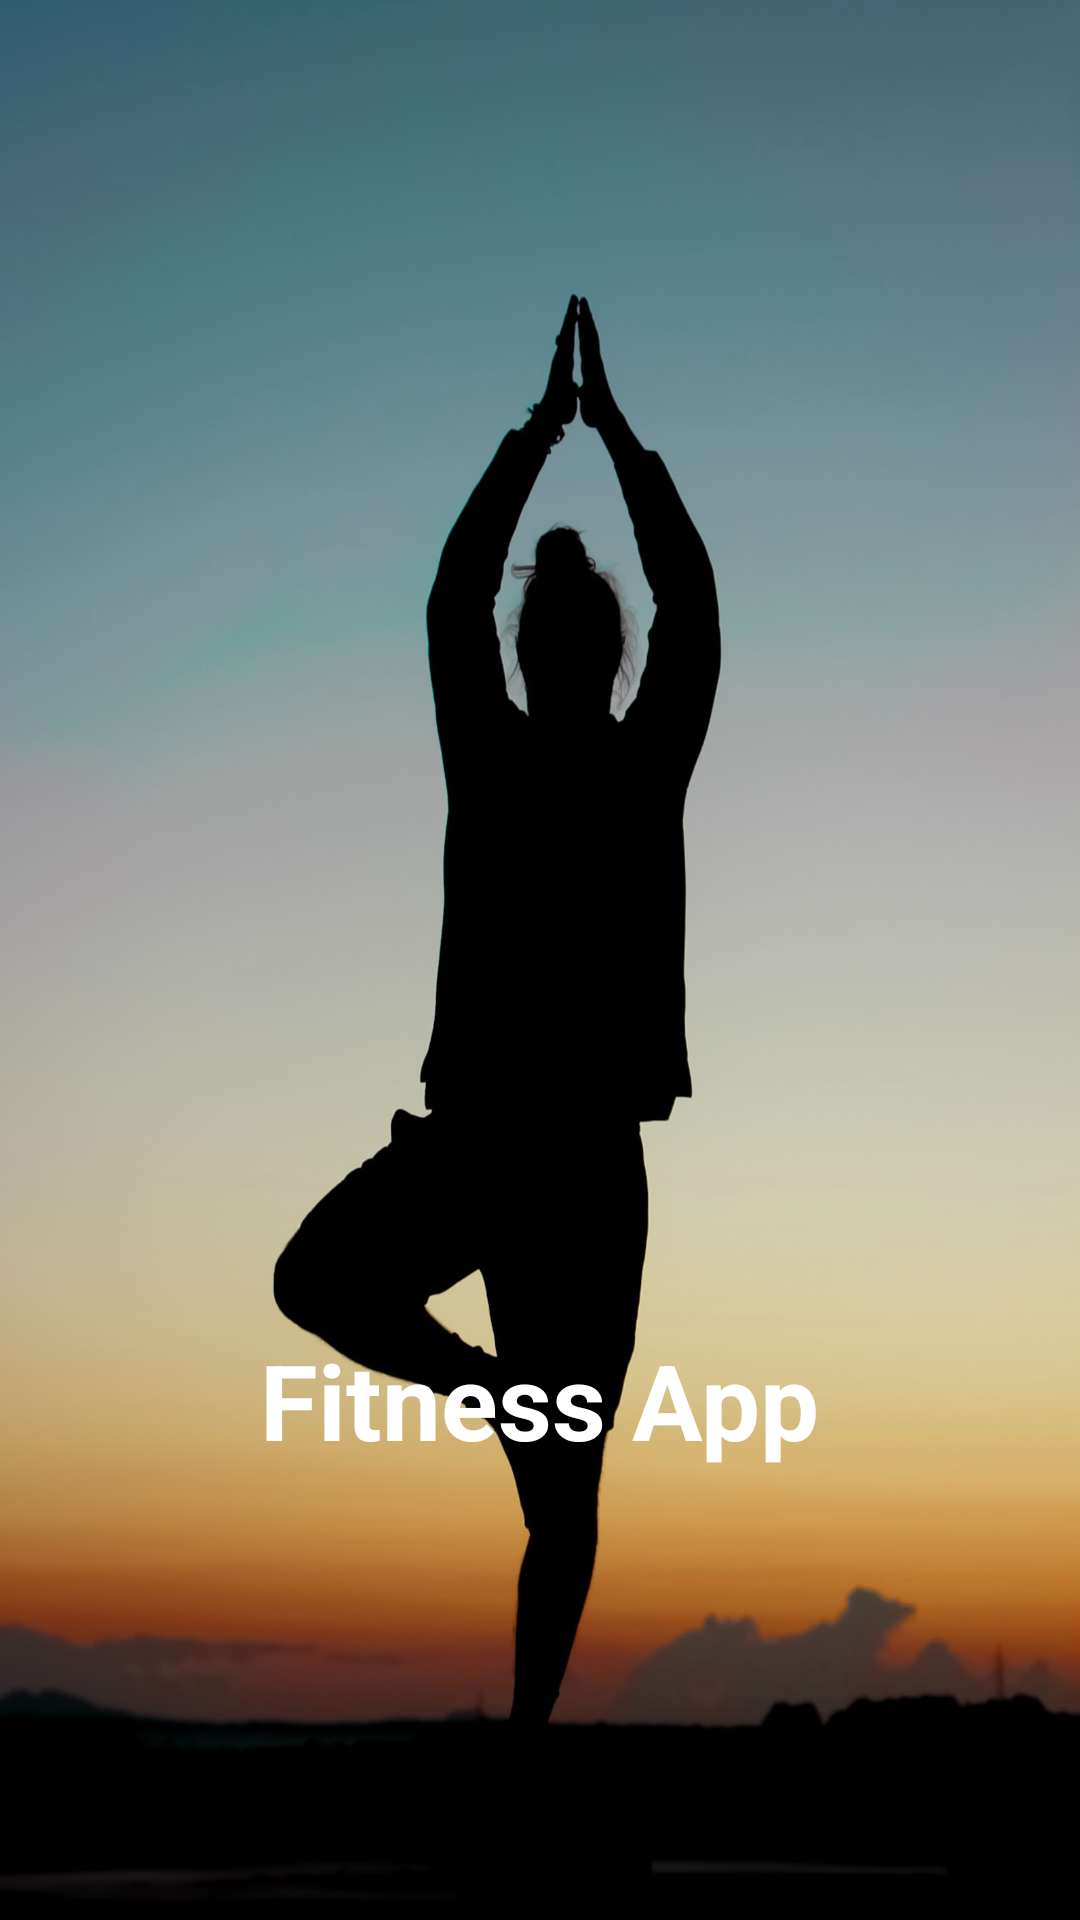

Android layout source for this screen:
<!-- AndroidManifest.xml: application theme Theme.FitnessApp -->
<!-- res/layout/activity_splashscreenk.xml -->
<?xml version="1.0" encoding="utf-8"?>
<RelativeLayout xmlns:android="http://schemas.android.com/apk/res/android"
    xmlns:app="http://schemas.android.com/apk/res-auto"
    xmlns:tools="http://schemas.android.com/tools"
    android:layout_width="match_parent"
    android:layout_height="match_parent"
    android:background="@drawable/splash"
    tools:context=".Splashscreenk">


    <ImageView
        android:id="@+id/appsplash"
        android:layout_width="135dp"
        android:layout_height="135dp"
        android:src="@drawable/splash_icon"
        android:layout_alignParentStart="true"
        android:layout_alignParentTop="true"
        android:layout_alignParentEnd="true"
        android:layout_marginStart="100dp"
        android:layout_marginEnd="100dp"
        android:layout_marginTop="300dp" />


    <TextView
        android:id="@+id/appname"
        android:layout_width="wrap_content"
        android:layout_height="wrap_content"
        android:text="Fitness App"
        android:textColor="#FFF"
        android:textSize="35dp"
        android:textStyle="bold"
        android:layout_alignParentBottom="true"
        android:layout_centerHorizontal="true"
        android:layout_marginBottom="150dp"

        />

</RelativeLayout>
<!-- resources referenced by this layout -->
<resources>
  <!-- drawable splash: jpg bitmap (drawable, 122306 bytes) -->
  <style name="Theme.FitnessApp" parent="Theme.MaterialComponents.DayNight.NoActionBar">
          
          <item name="colorPrimary">@color/purple_500</item>
          <item name="colorPrimaryVariant">@color/purple_700</item>
          <item name="colorOnPrimary">@color/white</item>
          
          <item name="colorSecondary">@color/teal_200</item>
          <item name="colorSecondaryVariant">@color/teal_700</item>
          <item name="colorOnSecondary">@color/black</item>
          
          <item name="android:statusBarColor">?attr/colorPrimaryVariant</item>
          
          <item name="android:itemBackground">@android:color/darker_gray</item>
          
      </style>
  <color name="purple_500">#291644</color>
  <color name="purple_700">#291644</color>
  <color name="white">#FFFFFFFF</color>
  <color name="teal_200">#FF03DAC5</color>
  <color name="teal_700">#FF018786</color>
  <color name="black">#FF000000</color>
</resources>
